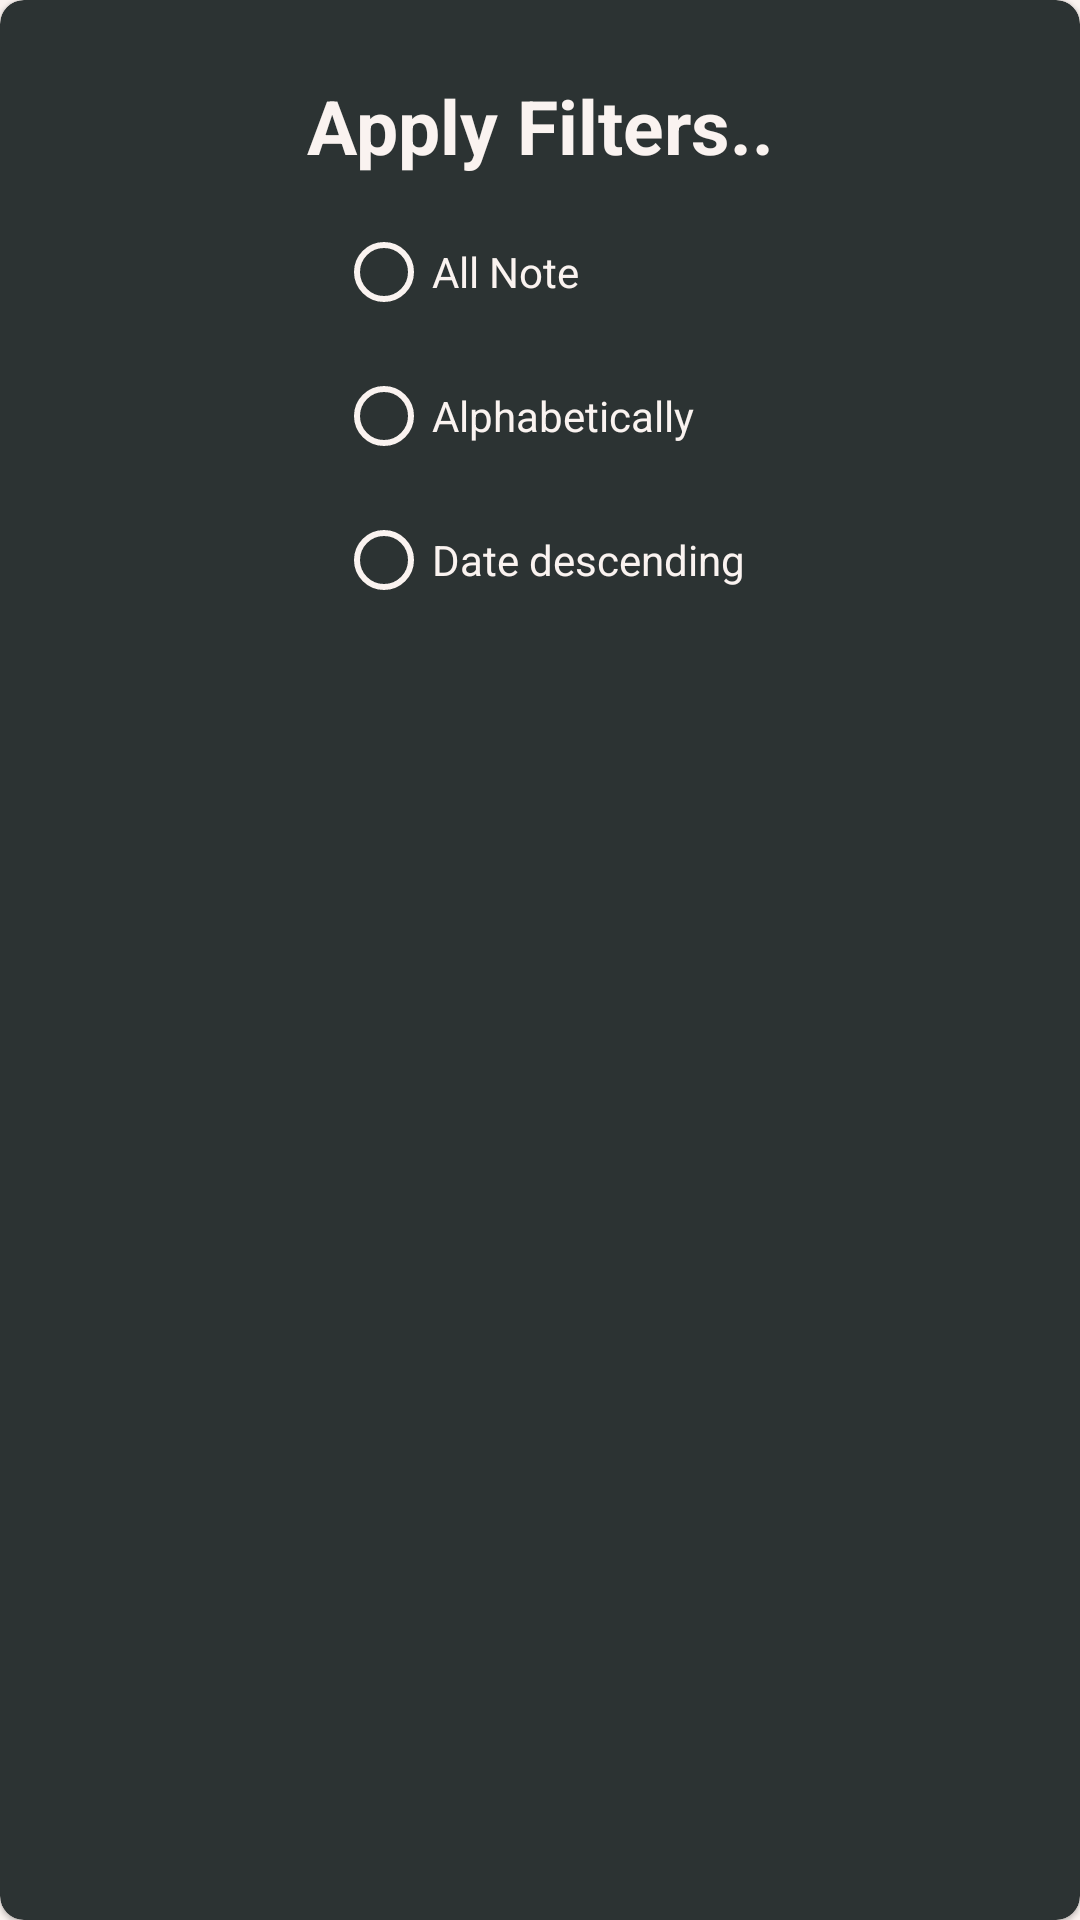

Android layout source for this screen:
<!-- AndroidManifest.xml: application theme Theme.MyNotes -->
<!-- res/layout/filer_dialog.xml -->
<?xml version="1.0" encoding="utf-8"?>
<com.google.android.material.card.MaterialCardView xmlns:android="http://schemas.android.com/apk/res/android"
    xmlns:app="http://schemas.android.com/apk/res-auto"
    android:layout_width="match_parent"
    android:layout_height="wrap_content"
    android:layout_margin="10dp"

    app:cardBackgroundColor="@color/Gunmetal"
    app:cardCornerRadius="8dp">

    <androidx.constraintlayout.widget.ConstraintLayout
        android:padding="10dp"
        android:layout_width="match_parent"
        android:layout_height="match_parent">

        <TextView
            android:id="@+id/txtTitle"
            android:layout_width="wrap_content"
            android:layout_height="wrap_content"
            android:layout_marginTop="15dp"
            android:text="@string/apply_filters"
            android:textColor="@color/seashell"
            android:textSize="25sp"
            android:textStyle="bold"
            app:layout_constraintEnd_toEndOf="parent"
            app:layout_constraintHorizontal_bias="0.5"
            app:layout_constraintStart_toStartOf="parent"
            app:layout_constraintTop_toTopOf="parent" />

        <RadioGroup

            android:id="@+id/radioGroup"
            android:layout_width="wrap_content"
            android:layout_height="wrap_content"
            android:layout_marginTop="8dp"
            app:layout_constraintEnd_toEndOf="@+id/txtTitle"
            app:layout_constraintStart_toStartOf="@+id/txtTitle"
            app:layout_constraintTop_toBottomOf="@id/txtTitle">

            <RadioButton
                android:id="@+id/radioAllNote"
                android:layout_width="match_parent"
                android:layout_height="wrap_content"
                android:text="@string/all_note"
                android:buttonTint="@color/seashell"
                android:textColor="@color/seashell" />

            <RadioButton
                android:id="@+id/radioTextAlphabetically"
                android:layout_width="match_parent"
                android:layout_height="wrap_content"
                android:text="@string/alphabetically"
                android:buttonTint="@color/seashell"
                android:textColor="@color/seashell" />

            <RadioButton
                android:id="@+id/radioDateDesc"
                android:buttonTint="@color/seashell"
                android:layout_width="match_parent"
                android:layout_height="wrap_content"
                android:text="@string/date_descending"
                android:textColor="@color/seashell" />
        </RadioGroup>
    </androidx.constraintlayout.widget.ConstraintLayout>


</com.google.android.material.card.MaterialCardView>
<!-- resources referenced by this layout -->
<resources>
  <color name="Gunmetal">#2C3333</color>
  <color name="seashell">#FAF3F0</color>
  <string name="all_note">All Note</string>
  <string name="alphabetically">Alphabetically</string>
  <string name="apply_filters">Apply Filters..</string>
  <string name="date_descending">Date descending</string>
  <style name="Theme.MyNotes" parent="Base.Theme.MyNotes" />
  <style name="Base.Theme.MyNotes" parent="Theme.MaterialComponents.DayNight.NoActionBar">
          
          
  
          <item name="android:windowBackground">@color/seashell</item>
          <item name="fontFamily">@font/abel</item>
          <item name="android:statusBarColor">@color/seashell</item>
          <item name="android:windowLightStatusBar">true</item>
      </style>
</resources>
